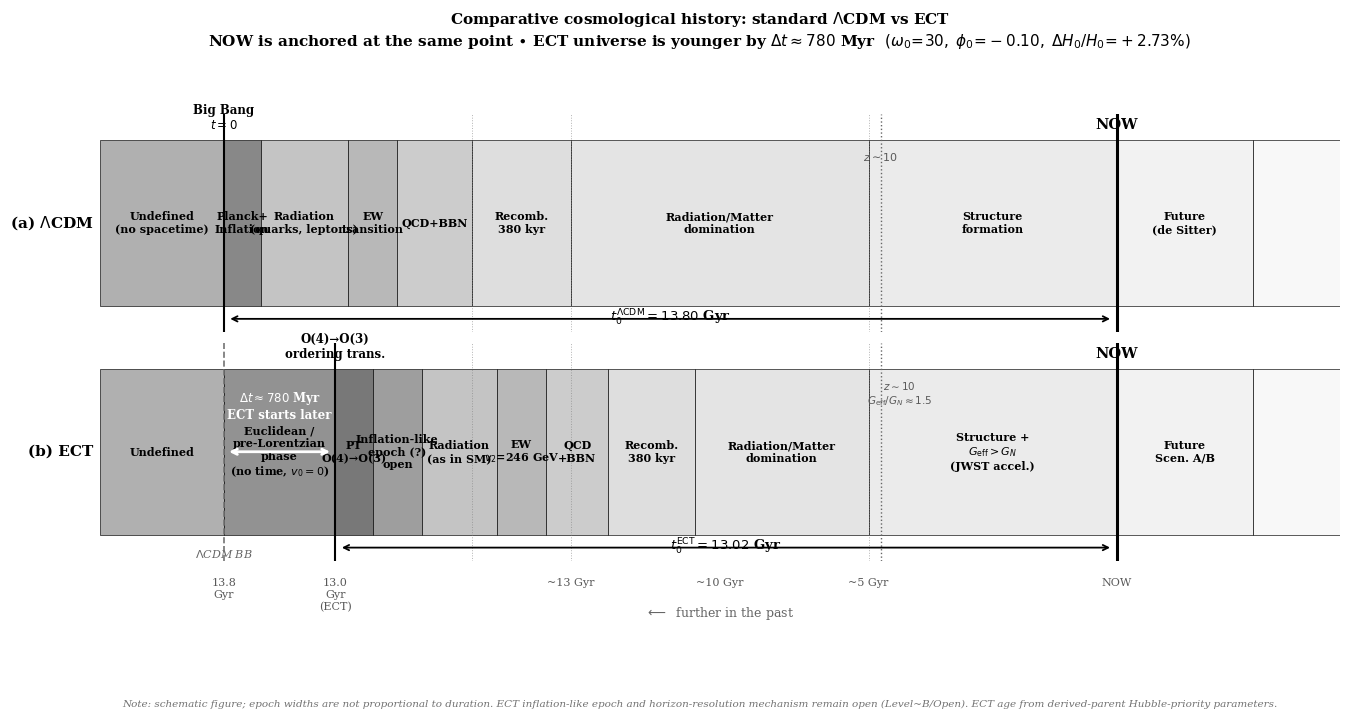

Python code for this plot: (Note: this script raises an exception after producing the figure.)
#!/usr/bin/env python3
"""
ECT comparative cosmological timeline: ΛCDM vs ECT.
NOW anchored at same x-position for both.
ΛCDM Big Bang further LEFT (13.8 Gyr); ECT ordering transition closer to NOW (13.02 Gyr).
~780 Myr difference clearly visible as gap at left edge.
Uses schematic (non-proportional) block widths so early epochs are visible,
while preserving the key visual message: ECT starts later (closer to NOW).
"""
import numpy as np
import matplotlib; matplotlib.use('Agg')
import matplotlib.pyplot as plt
import matplotlib.patches as mpatches
from matplotlib.patches import Rectangle, FancyArrowPatch
from pathlib import Path

OUTDIR = Path('/Users/chufelo/Documents/Physics/VDT/ECT/LaTex/figures')
plt.rcParams.update({'font.family':'serif','font.size':9.5,
                     'figure.facecolor':'white','axes.facecolor':'white'})

# ── Epoch definitions: (x_left, x_right, label, color) ──────────────────────
# x-axis: 0=far past → 1=future beyond NOW
# NOW is at x=0.82 for BOTH rows
# Key design principle:
#   - Early epochs (log-scale physics) get fixed minimum widths for visibility
#   - Late epochs (structure formation) get proportional width
#   - The GAP between ΛCDM BB (x=0.10) and ECT OT (x=0.16) represents ~780 Myr
#     and is THE main visual message

X_NOW = 0.82

# Grayscale palette
G = {
    'undef':    '#b0b0b0',
    'euclid':   '#929292',
    'pt':       '#787878',
    'planck':   '#888888',
    'infl':     '#9e9e9e',
    'rad':      '#c4c4c4',
    'ew':       '#b8b8b8',
    'qcd':      '#cccccc',
    'bbn':      '#d4d4d4',
    'recomb':   '#dedede',
    'matter':   '#e4e4e4',
    'struct':   '#ebebeb',
    'de':       '#f2f2f2',
    'future':   '#f8f8f8',
    'gap':      '#a0a0a0',  # the 780 Myr gap region
}

# ── ΛCDM epochs: x positions ─────────────────────────────────────────────────
# Big Bang at x=0.10
# Epoch widths chosen to be visually readable (not proportional)
lcdm = [
    (0.00, 0.10, 'Undefined\n(no spacetime)', G['undef']),
    (0.10, 0.13, 'Planck+\nInflation',         G['planck']),
    (0.13, 0.20, 'Radiation\n(quarks, leptons)', G['rad']),
    (0.20, 0.24, 'EW\ntransition',              G['ew']),
    (0.24, 0.30, 'QCD+BBN',                     G['qcd']),
    (0.30, 0.38, 'Recomb.\n380 kyr',             G['recomb']),
    (0.38, 0.62, 'Radiation/Matter\ndomination', G['matter']),
    (0.62, X_NOW,'Structure\nformation',          G['struct']),
    (X_NOW, 0.93,'Future\n(de Sitter)',           G['de']),
    (0.93, 1.00, '',                              G['future']),
]

# ── ECT epochs: x positions ──────────────────────────────────────────────────
# Ordering transition at x=0.16 (visibly to the RIGHT of ΛCDM BB at 0.10)
# The region 0.10→0.16 in ECT row = Euclidean/pre-Lorentzian (no standard spacetime)
# Same epoch widths as ΛCDM AFTER the ordering transition

X_BB_LCDM = 0.10   # ΛCDM Big Bang
X_OT_ECT  = 0.19   # ECT ordering transition — shifted right to give early blocks space

# ECT early blocks span 0.19→0.44 (same width as ΛCDM 0.10→0.35)
# so early epochs are as readable as in ΛCDM row
_dw = 0.25 / 0.25  # scale factor: 0.25 width maps to 0.25
ect = [
    (0.00, X_BB_LCDM,       'Undefined',                         G['undef']),
    # THE KEY GAP: Euclidean phase in ECT (no ΛCDM analog)
    (X_BB_LCDM, X_OT_ECT,   'Euclidean /\npre-Lorentzian\nphase\n(no time, $v_0=0$)', G['euclid']),
    # After ordering transition — same epochs as ΛCDM, just offset to the right
    (X_OT_ECT,        X_OT_ECT+0.03,  'PT\nO(4)→O(3)',                  G['pt']),
    (X_OT_ECT+0.03,   X_OT_ECT+0.07,  'Inflation-like\nepoch (?)\nopen',G['infl']),
    (X_OT_ECT+0.07,   X_OT_ECT+0.13,  'Radiation\n(as in SM)',           G['rad']),
    (X_OT_ECT+0.13,   X_OT_ECT+0.17,  'EW\n$v_2$=246 GeV',              G['ew']),
    (X_OT_ECT+0.17,   X_OT_ECT+0.22,  'QCD\n+BBN',                      G['qcd']),
    (X_OT_ECT+0.22,   X_OT_ECT+0.29,  'Recomb.\n380 kyr',                G['recomb']),
    (X_OT_ECT+0.29,   0.62,            'Radiation/Matter\ndomination',   G['matter']),
    (0.62, X_NOW,  'Structure +\n$G_{\\rm eff}>G_N$\n(JWST accel.)',  G['struct']),
    (X_NOW, 0.93,  'Future\nScen. A/B',                                  G['de']),
    (0.93,  1.00,  '',                                                     G['future']),
]

# ── Figure ────────────────────────────────────────────────────────────────────
fig, axes = plt.subplots(2, 1, figsize=(16, 5.8),
    gridspec_kw={'height_ratios':[1,1],'hspace':0.05})

Y0, Y1 = 0.12, 0.88  # band y-range

for ax in axes:
    ax.set_xlim(0, 1); ax.set_ylim(0, 1)
    ax.set_yticks([]); ax.set_xticks([])
    for sp in ax.spines.values(): sp.set_visible(False)

def draw_row(ax, epochs, label):
    for x0, x1, lbl, col in epochs:
        ax.add_patch(Rectangle((x0,Y0), x1-x0, Y1-Y0,
                                facecolor=col, edgecolor='black', lw=0.45))
        if lbl and (x1-x0) > 0.01:
            ax.text((x0+x1)/2, (Y0+Y1)/2, lbl, ha='center', va='center',
                    fontsize=8, multialignment='center', fontweight='bold')
    ax.text(-0.005, (Y0+Y1)/2, label, ha='right', va='center',
            fontsize=11, fontweight='bold',
            transform=ax.transData)

draw_row(axes[0], lcdm, r'(a) $\Lambda$CDM')
draw_row(axes[1], ect,  r'(b) ECT')

# ── NOW line (same for both) ──────────────────────────────────────────────────
for ax in axes:
    ax.axvline(X_NOW, color='black', lw=2.2, zorder=8)
axes[0].text(X_NOW, Y1+0.04, 'NOW', ha='center', va='bottom',
             fontsize=10.5, fontweight='bold')
axes[1].text(X_NOW, Y1+0.04, 'NOW', ha='center', va='bottom',
             fontsize=10.5, fontweight='bold')

# ── ΛCDM Big Bang marker ──────────────────────────────────────────────────────
axes[0].axvline(X_BB_LCDM, color='black', lw=1.5, zorder=7)
axes[0].text(X_BB_LCDM, Y1+0.04, 'Big Bang\n$t=0$',
             ha='center', va='bottom', fontsize=8.5, fontweight='bold')

# ── ECT Ordering Transition marker ───────────────────────────────────────────
axes[1].axvline(X_OT_ECT, color='black', lw=1.5, zorder=7)
axes[1].text(X_OT_ECT, Y1+0.04, 'O(4)→O(3)\nordering trans.',
             ha='center', va='bottom', fontsize=8.5, fontweight='bold')

# ── ΛCDM BB reference dashed line in ECT row ─────────────────────────────────
axes[1].axvline(X_BB_LCDM, color='0.45', ls='--', lw=1.2, zorder=6)
axes[1].text(X_BB_LCDM, Y0-0.06, r'$\Lambda$CDM BB',
             ha='center', va='top', fontsize=8, color='0.40', style='italic')

# ── Age arrows ───────────────────────────────────────────────────────────────
# ΛCDM age arrow
axes[0].annotate('', xy=(X_NOW-0.003, 0.06), xytext=(X_BB_LCDM+0.003, 0.06),
                 arrowprops=dict(arrowstyle='<->', color='black', lw=1.3))
axes[0].text((X_BB_LCDM+X_NOW)/2, 0.02,
             r'$t_0^{\Lambda{\rm CDM}} = 13.80$ Gyr',
             ha='center', va='bottom', fontsize=9.5, fontweight='bold')

# ECT age arrow
axes[1].annotate('', xy=(X_NOW-0.003, 0.06), xytext=(X_OT_ECT+0.003, 0.06),
                 arrowprops=dict(arrowstyle='<->', color='black', lw=1.3))
axes[1].text((X_OT_ECT+X_NOW)/2, 0.02,
             r'$t_0^{\rm ECT} = 13.02$ Gyr',
             ha='center', va='bottom', fontsize=9.5, fontweight='bold')

# ── Δt=780 Myr gap annotation ────────────────────────────────────────────────
# Double-headed arrow between X_BB_LCDM and X_OT_ECT in the ECT row
axes[1].annotate('', xy=(X_OT_ECT-0.002, 0.50), xytext=(X_BB_LCDM+0.002, 0.50),
                 arrowprops=dict(arrowstyle='<->', color='white', lw=2.0))
axes[1].text((X_BB_LCDM+X_OT_ECT)/2, 0.64,
             r'$\Delta t\approx 780$ Myr' '\n' 'ECT starts later',
             ha='center', va='bottom', fontsize=8.5, fontweight='bold',
             color='white')

# ── Epoch boundary separators (shared) ───────────────────────────────────────
shared_seps = [0.30, 0.38, 0.62]
for ax in axes:
    for xv in shared_seps:
        ax.axvline(xv, color='0.5', ls=':', lw=0.7, alpha=0.6)

# ── x-axis time labels (bottom of ECT panel) ─────────────────────────────────
# Map key times to x positions schematically
time_marks = [
    (X_BB_LCDM,  '13.8\nGyr'),
    (X_OT_ECT,   '13.0\nGyr\n(ECT)'),
    (0.38,        '~13 Gyr'),
    (0.50,        '~10 Gyr'),
    (0.62,        '~5 Gyr'),
    (X_NOW,       'NOW'),
]
for xp, lbl in time_marks:
    axes[1].text(xp, -0.08, lbl, ha='center', va='top',
                 fontsize=8, color='0.35', multialignment='center')

axes[1].text(0.5, -0.20, r'$\longleftarrow$  further in the past',
             ha='center', va='top', fontsize=9, color='0.40',
             transform=axes[1].transAxes)

# ── JWST z~10 markers ────────────────────────────────────────────────────────
# Both are near the same absolute position (z=10 is ~471 Myr after BB for ΛCDM,
# ~394 Myr for ECT, so both fall in the Structure formation era)
x_jwst_lcdm = 0.62 + (X_NOW-0.62)*0.05   # roughly in structure formation
x_jwst_ect  = x_jwst_lcdm
for ax in axes:
    ax.axvline(x_jwst_lcdm, color='0.4', ls=':', lw=1.0)
axes[0].text(x_jwst_lcdm, Y1-0.05, r'$z\sim10$', ha='center', va='top',
             fontsize=8, color='0.35')
axes[1].text(x_jwst_ect+0.015, Y1-0.05,
             r'$z\sim10$' '\n' r'$G_{\rm eff}/G_N\approx1.5$',
             ha='center', va='top', fontsize=7.5, color='0.35')

# ── Title ─────────────────────────────────────────────────────────────────────
fig.suptitle(
    r'Comparative cosmological history: standard $\Lambda$CDM vs ECT'
    '\n'
    r'NOW is anchored at the same point $\bullet$ '
    r'ECT universe is younger by $\Delta t\approx780$ Myr'
    r'  $(\omega_0\!=\!30,\;\phi_0\!=\!-0.10,\;\Delta H_0/H_0\!=\!+2.73\%)$',
    fontsize=11, fontweight='bold', y=1.06)

# ── Status note ───────────────────────────────────────────────────────────────
fig.text(0.5, -0.13,
         'Note: schematic figure; epoch widths are not proportional to duration. '
         'ECT inflation-like epoch and horizon-resolution mechanism remain open '
         '(Level~B/Open). ECT age from derived-parent Hubble-priority parameters.',
         ha='center', va='top', fontsize=7.5, color='0.45', style='italic')

out = OUTDIR / 'ect_vs_lcdm_comparative_timeline_bw'
fig.savefig(out.with_suffix('.pdf'), dpi=300, bbox_inches='tight')
fig.savefig(out.with_suffix('.png'), dpi=220, bbox_inches='tight')
plt.close()
print(f"Saved: {out}.pdf/png")
